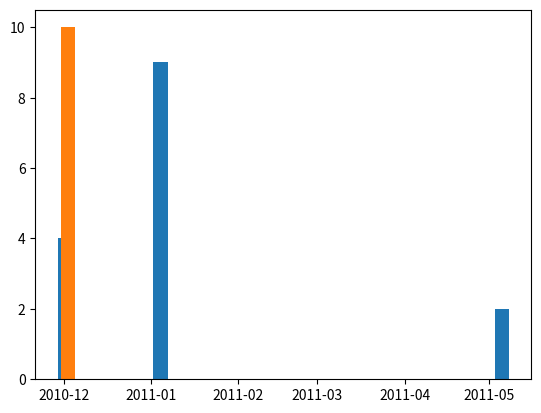

Reproduce this figure in Python.
import numpy as np
import matplotlib.pyplot as plt
import datetime

x = [datetime.datetime(2010, 12, 1, 10, 0),
    datetime.datetime(2011, 1, 4, 9, 0),
    datetime.datetime(2011, 5, 5, 9, 0)]
y = [4, 9, 2]

ax = plt.subplot(111)
ax.bar(x, y,width = 5)
ax.bar(datetime.datetime(2010, 12, 2, 10, 0),10,width = 5)
ax.xaxis_date()

plt.show()